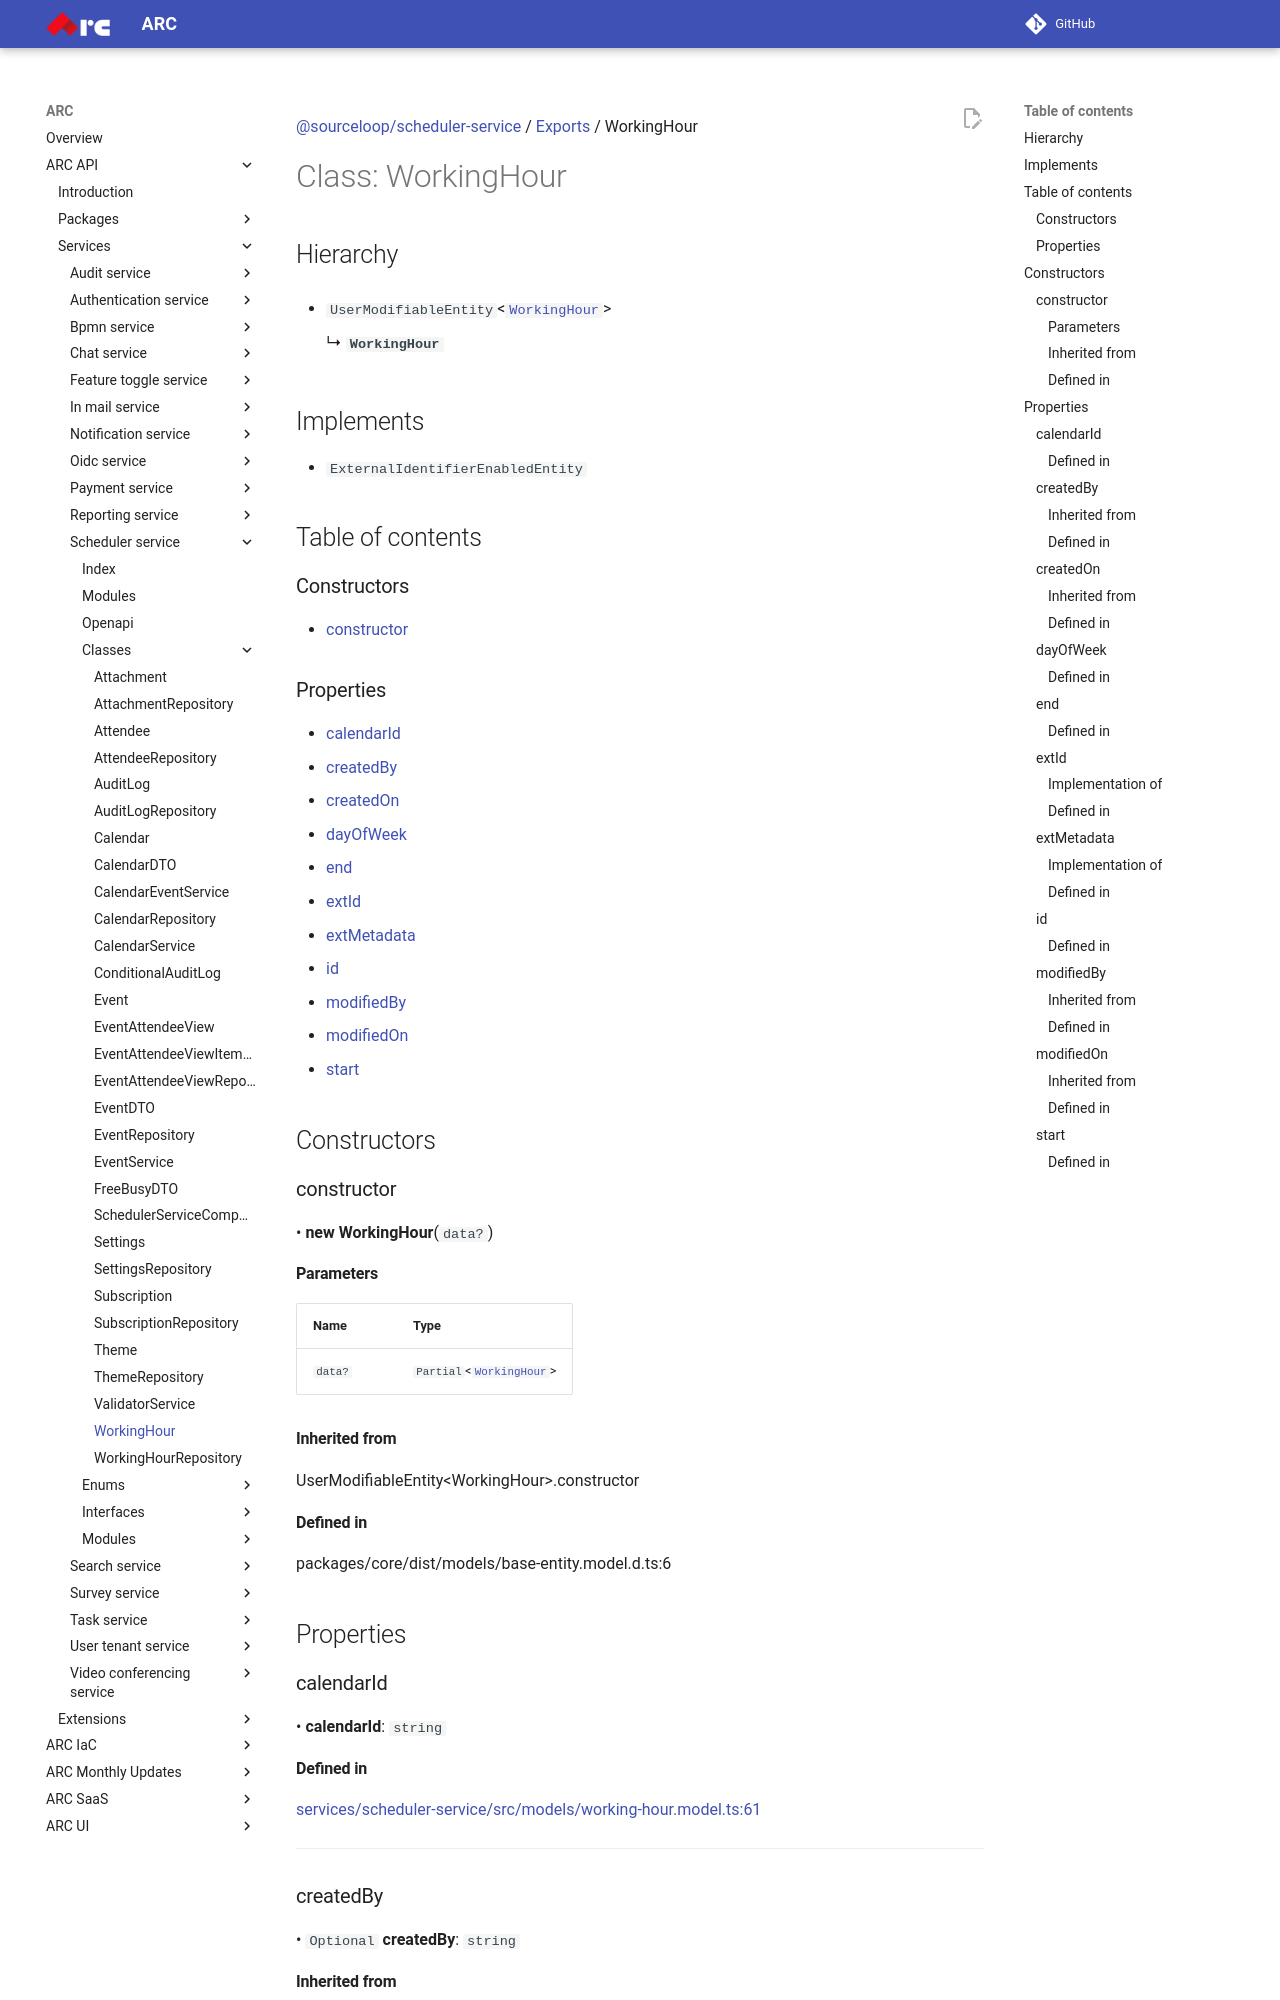

repository: sourcefuse/arc-docs · page: arc-api-docs/services/scheduler-service/classes/WorkingHour/index.html · generator: mkdocs

[@sourceloop/scheduler-service](../README.md) / [Exports](../modules.md) / WorkingHour

# Class: WorkingHour

## Hierarchy

- `UserModifiableEntity`<[`WorkingHour`](WorkingHour.md)\>

  ↳ **`WorkingHour`**

## Implements

- `ExternalIdentifierEnabledEntity`

## Table of contents

### Constructors

- [constructor](WorkingHour.md#constructor)

### Properties

- [calendarId](WorkingHour.md#calendarid)
- [createdBy](WorkingHour.md#createdby)
- [createdOn](WorkingHour.md#createdon)
- [dayOfWeek](WorkingHour.md#dayofweek)
- [end](WorkingHour.md#end)
- [extId](WorkingHour.md#extid)
- [extMetadata](WorkingHour.md#extmetadata)
- [id](WorkingHour.md#id)
- [modifiedBy](WorkingHour.md#modifiedby)
- [modifiedOn](WorkingHour.md#modifiedon)
- [start](WorkingHour.md#start)

## Constructors

### constructor

• **new WorkingHour**(`data?`)

#### Parameters

| Name | Type |
| :------ | :------ |
| `data?` | `Partial`<[`WorkingHour`](WorkingHour.md)\> |

#### Inherited from

UserModifiableEntity<WorkingHour\>.constructor

#### Defined in

packages/core/dist/models/base-entity.model.d.ts:6

## Properties

### calendarId

• **calendarId**: `string`

#### Defined in

[services/scheduler-service/src/models/working-hour.model.ts:61](https://github.com/sourcefuse/loopback4-microservice-catalog/blob/eb9d4d57/services/scheduler-service/src/models/working-hour.model.ts#L61)

___

### createdBy

• `Optional` **createdBy**: `string`

#### Inherited from

UserModifiableEntity.createdBy

#### Defined in

packages/core/dist/models/user-modifiable-entity.model.d.ts:4

___

### createdOn

• `Optional` **createdOn**: `Date`

#### Inherited from

UserModifiableEntity.createdOn
